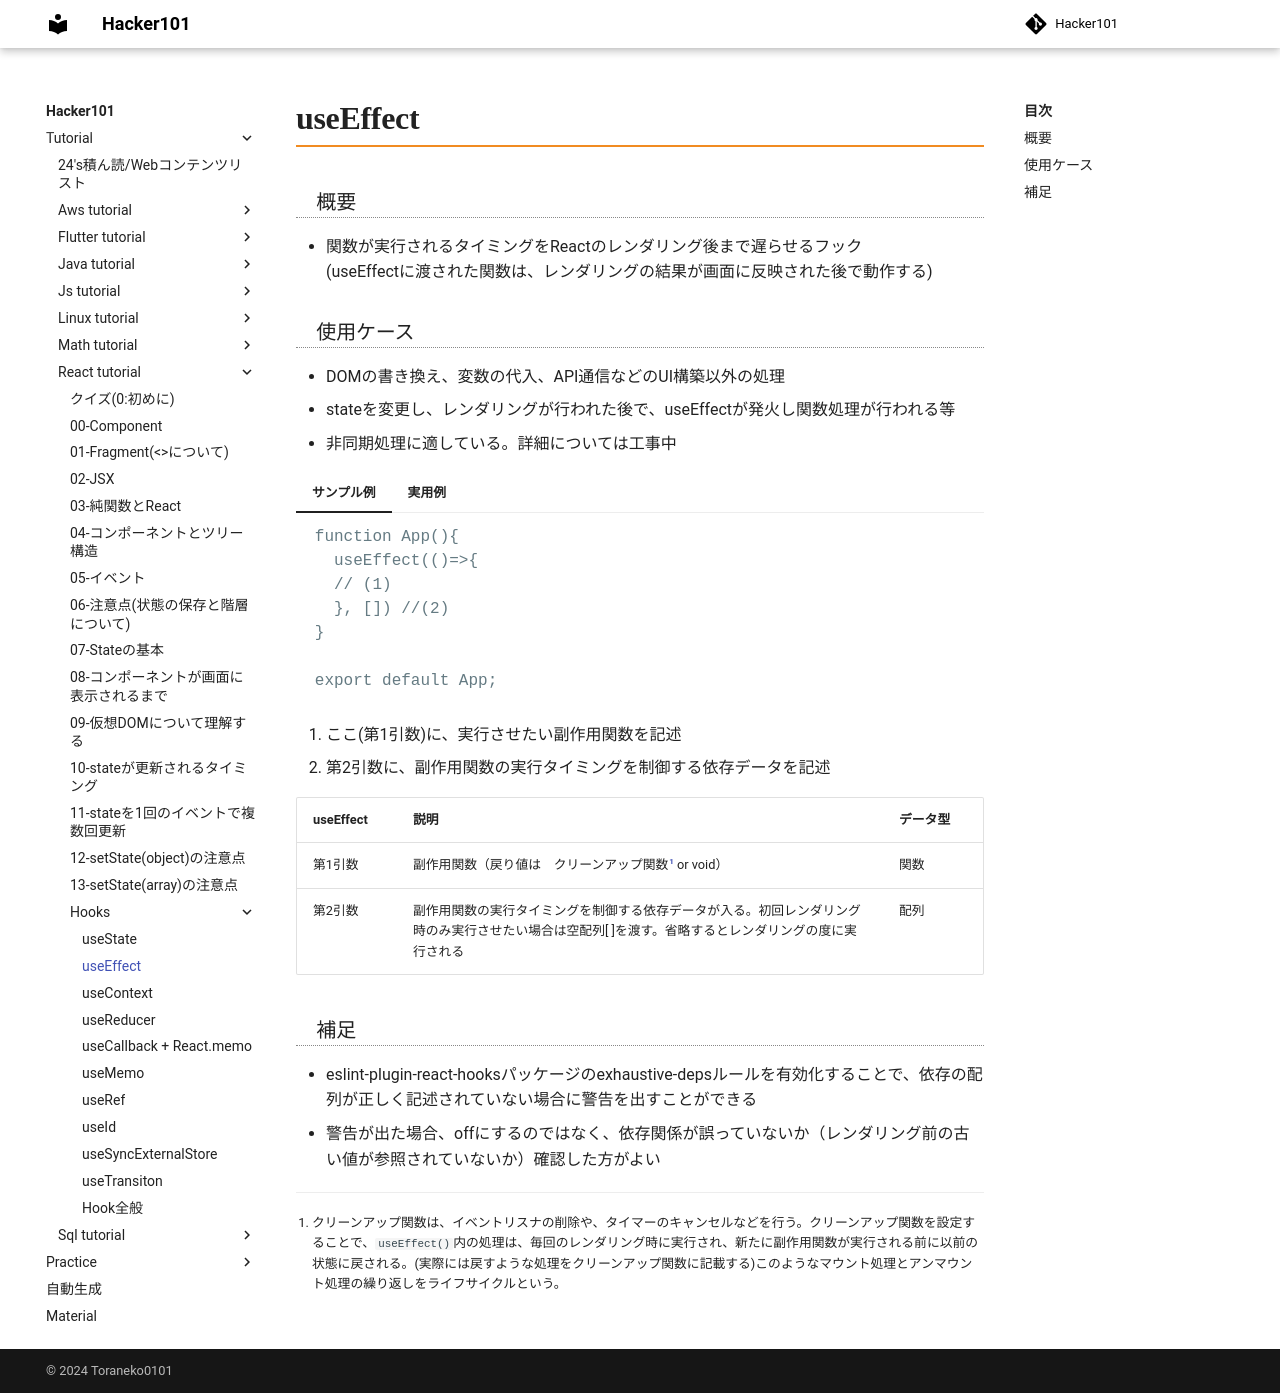

repository: Toraneko0101/hacker101 · page: tutorial/react_tutorial/hooks/02_useEffect.html · generator: mkdocs

# useEffect

### 概要
- 関数が実行されるタイミングをReactのレンダリング後まで遅らせるフック
(useEffectに渡された関数は、レンダリングの結果が画面に反映された後で動作する)

### 使用ケース
- DOMの書き換え、変数の代入、API通信などのUI構築以外の処理
- stateを変更し、レンダリングが行われた後で、useEffectが発火し関数処理が行われる等
- 非同期処理に適している。詳細については工事中

=== "サンプル例"

    ```javascript
    function App(){
      useEffect(()=>{
      // (1)
      }, []) //(2)
    }

    export default App;
    ```

    1. ここ(第1引数)に、実行させたい副作用関数を記述
    2. 第2引数に、副作用関数の実行タイミングを制御する依存データを記述

    | useEffect | 説明                                                                                                                                                  | データ型 |
    | --------- | ----------------------------------------------------------------------------------------------------------------------------------------------------- | -------- |
    | 第1引数   | 副作用関数（戻り値は　クリーンアップ関数[^1] or void）                                                                                                | 関数     |
    | 第2引数   | 副作用関数の実行タイミングを制御する依存データが入る。初回レンダリング時のみ実行させたい場合は空配列[ ]を渡す。省略するとレンダリングの度に実行される | 配列     |

=== "実用例"

    ```js

    import React, { useState, useEffect } from "react";
    import ButtonGroup from "@mui/material/ButtonGroup"; //(1)
    import Button from "@mui/material/Button";
    import Input from "@mui/material/Input";

    const App = () => {
      const [count, setCount] = useState(0)
      const [name, setName] = useState({
        lastName: '',
        firstName: ''
      })
      useEffect(() => {
        document.title = `${count}回クリックされました` // (2)
      }, [count])

      return (
        <>
          <p>{`${count}回クリックされました`}</p>
          <ButtonGroup color="primary" aria-label="outlined primary button group">
            <Button onClick={() => setCount((prev) => prev + 1)}>
              ボタン
            </Button>
            <Button onClick={() => setCount(0)}>
              リセット
            </Button>
          </ButtonGroup>
          <p>{`私の名前は${name.lastName} ${name.firstName}です`}</p>
          <form className="hoge" noValidate autoComplete="off">
            <Input
              placeholder="姓"
              value={name.lastName}
              onChange={(e) => { setName({ ...name, lastName: e.target.value }) }} /> // (3)
            <Input
              placeholder="名"
              value={name.firstName}
              onChange={(e) => { setName({ ...name, firstName: e.target.value }) }} />
          </form>
        </>
      )
    }

    export default App
    ```

    1. UIのためのライブラリであり、内容とは関係がない
    2. Buttonをクリックすることで、setCountでcountの値が変化し、コンポーネントが再レンダリング
        その後に、第1引数内の処理が実行される
    3. nameはuseEffectの依存配列に含まれていないので、nameが変化してもuseEffectは発火しない

[^1]: クリーンアップ関数は、イベントリスナの削除や、タイマーのキャンセルなどを行う。クリーンアップ関数を設定することで、`useEffect()`内の処理は、毎回のレンダリング時に実行され、新たに副作用関数が実行される前に以前の状態に戻される。(実際には戻すような処理をクリーンアップ関数に記載する)このようなマウント処理とアンマウント処理の繰り返しをライフサイクルという。

### 補足
- eslint-plugin-react-hooksパッケージのexhaustive-depsルールを有効化することで、依存の配列が正しく記述されていない場合に警告を出すことができる
- 警告が出た場合、offにするのではなく、依存関係が誤っていないか（レンダリング前の古い値が参照されていないか）確認した方がよい
